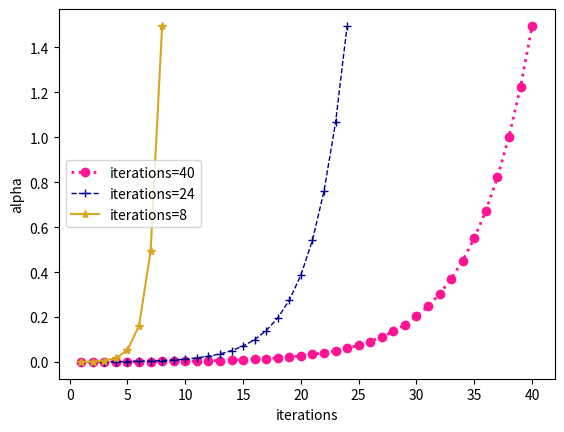

Write Python code to recreate this figure.
import numpy as np
import matplotlib.pyplot as plt

k = 39
s, e = 49, 1


def get_list(k):
    x = list(range(1, k+2))
    y = [e - (s - e) * np.log(((ix - 1) * (np.exp(1) - 1) / (k - 1) + 1) / np.exp(1)) for ix in x]
    return x, y


def get_rho_sigma(sigma=2.55/255, iter_num=15, modelSigma1=49.0, modelSigma2=2.55, w=1.0):
    modelSigmaS = np.logspace(np.log10(modelSigma1), np.log10(modelSigma2), iter_num).astype(np.float32)
    modelSigmaS_lin = np.linspace(modelSigma1, modelSigma2, iter_num).astype(np.float32)
    sigmas = (modelSigmaS*w+modelSigmaS_lin*(1-w))/255.
    rhos = list(map(lambda x: 0.23*(sigma**2)/(x**2), sigmas))
    return rhos, sigmas


r1, y1 = get_rho_sigma(iter_num=40, modelSigma1=49, modelSigma2=1)
x1 = list(range(1, 40+1))

r2, y2 = get_rho_sigma(iter_num=24, modelSigma1=49, modelSigma2=1)
x2 = list(range(1, 24+1))

r3, y3 = get_rho_sigma(iter_num=8, modelSigma1=49, modelSigma2=1)
x3 = list(range(1, 8+1))

plt.plot(x1, r1, color="deeppink", linewidth=2, linestyle=':', label='iterations=40', marker='o')
plt.plot(x2, r2, "ob", color="darkblue", linewidth=1, linestyle='--', label='iterations=24', marker='+')
plt.plot(x3, r3, "*g", color="goldenrod", linewidth=1.5, linestyle='-', label='iterations=8', marker='*')
plt.ylabel("alpha")

# plt.plot(x1, r1)
plt.xlabel("iterations")
plt.legend()
plt.show()

